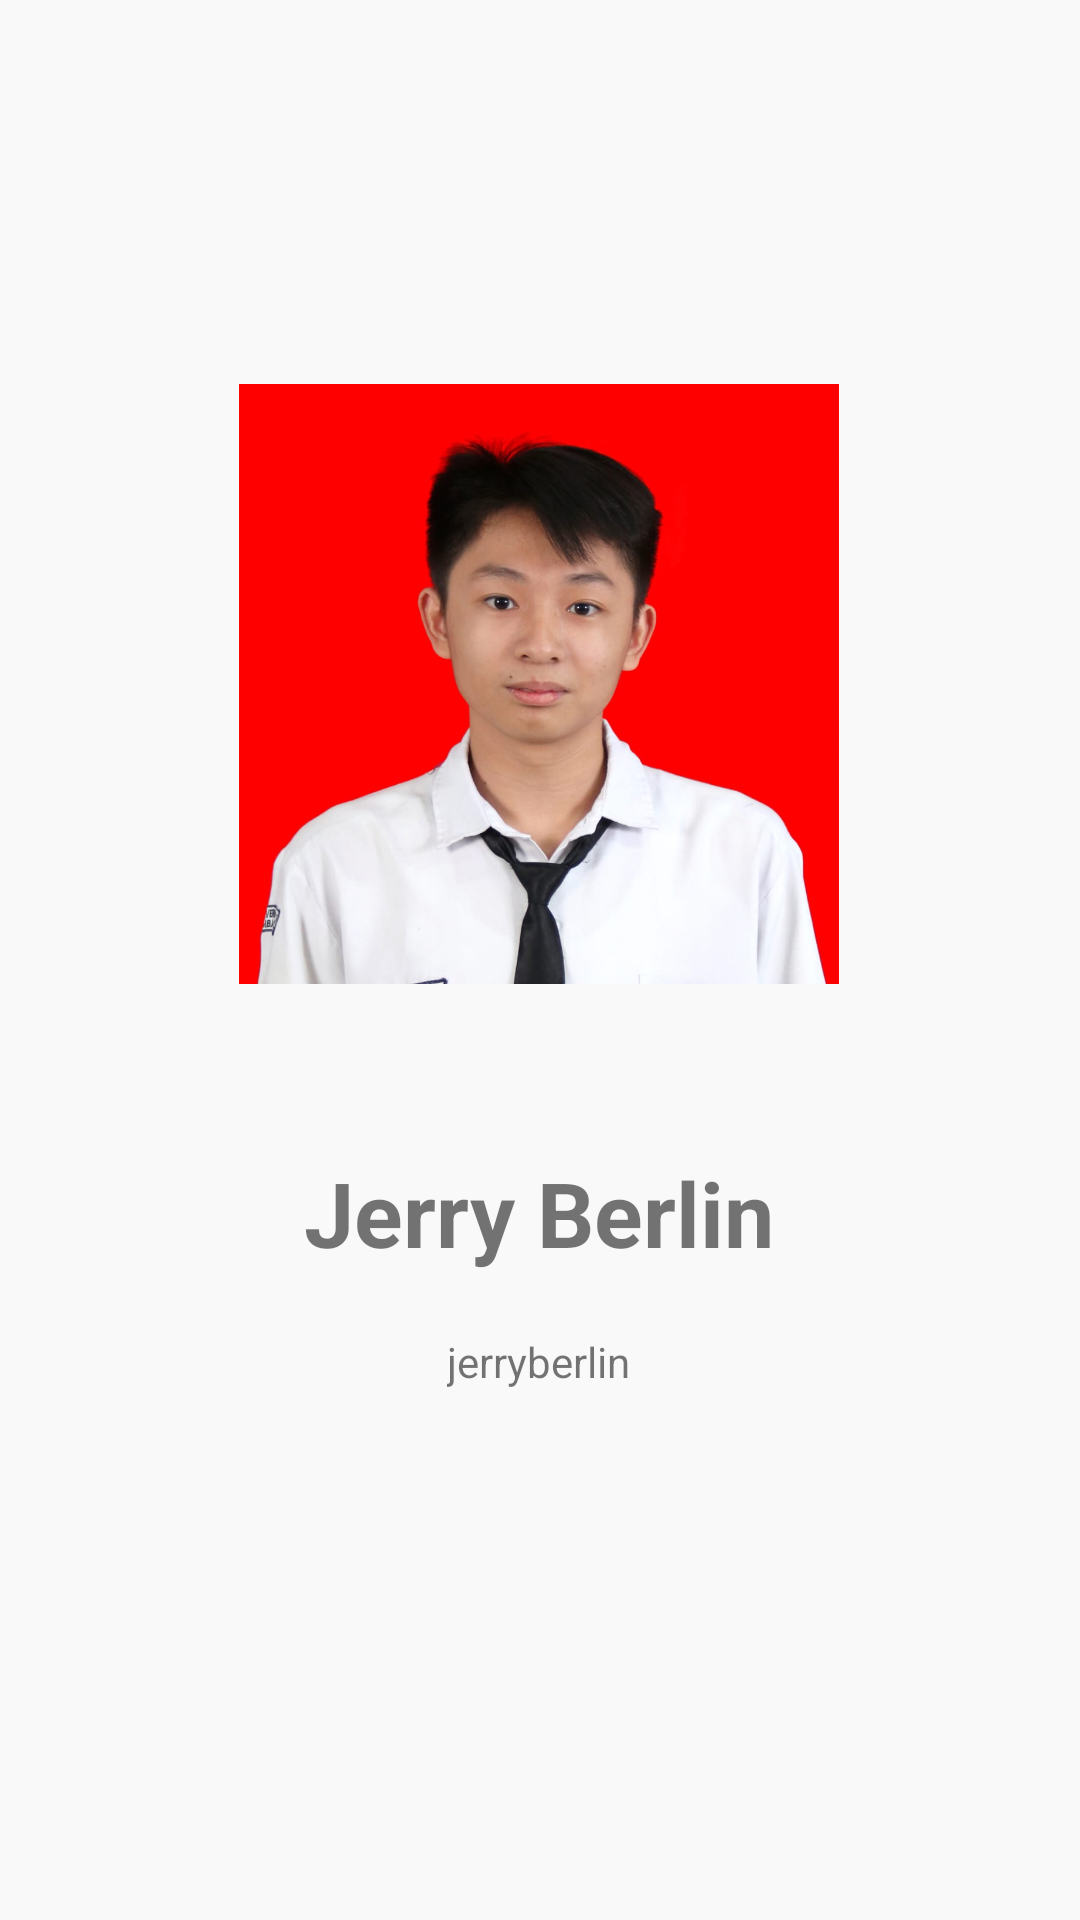

The Android layout XML behind this screen, and the referenced resources:
<!-- AndroidManifest.xml: application theme Theme.VIXSchotersJerry_Berlin -->
<!-- res/layout/fragment_profile.xml -->
<?xml version="1.0" encoding="utf-8"?>
<androidx.constraintlayout.widget.ConstraintLayout xmlns:android="http://schemas.android.com/apk/res/android"
    xmlns:app="http://schemas.android.com/apk/res-auto"
    xmlns:tools="http://schemas.android.com/tools"
    android:layout_width="match_parent"
    android:layout_height="match_parent"
    android:background="@color/lightGray"
    tools:context=".ui.fragment.profile.ProfileFragment">

    <ImageView
        android:id="@+id/fotoImageView"
        android:layout_width="200dp"
        android:layout_height="200dp"
        android:layout_marginTop="128dp"
        android:scaleType="centerCrop"
        android:src="@drawable/foto"
        app:layout_constraintEnd_toEndOf="parent"
        app:layout_constraintHorizontal_bias="0.497"
        app:layout_constraintStart_toStartOf="parent"
        app:layout_constraintTop_toTopOf="parent" />

    <TextView
        android:id="@+id/namaTextView"
        android:layout_width="wrap_content"
        android:layout_height="wrap_content"
        android:layout_marginTop="56dp"
        android:textSize="30sp"
        android:textStyle="bold"
        android:text="@string/jerry_berlin"
        app:layout_constraintEnd_toEndOf="@+id/fotoImageView"
        app:layout_constraintStart_toStartOf="@+id/fotoImageView"
        app:layout_constraintTop_toBottomOf="@+id/fotoImageView" />

    <TextView
        android:id="@+id/usernameGithubTextView"
        android:layout_width="wrap_content"
        android:layout_height="wrap_content"
        android:layout_marginTop="20dp"
        android:text="@string/username_github"
        app:layout_constraintEnd_toEndOf="@+id/namaTextView"
        app:layout_constraintStart_toStartOf="@+id/namaTextView"
        app:layout_constraintTop_toBottomOf="@+id/namaTextView" />

</androidx.constraintlayout.widget.ConstraintLayout>
<!-- resources referenced by this layout -->
<resources>
  <color name="lightGray">#F9F9F9</color>
  <!-- drawable foto: jpeg bitmap (drawable, 57118 bytes) -->
  <string name="jerry_berlin">Jerry Berlin</string>
  <string name="username_github">jerryberlin</string>
  <style name="Theme.VIXSchotersJerry_Berlin" parent="Theme.MaterialComponents.DayNight.DarkActionBar">
          
          <item name="colorPrimary">@color/purple_500</item>
          <item name="colorPrimaryVariant">@color/purple_700</item>
          <item name="colorOnPrimary">@color/white</item>
          
          <item name="colorSecondary">@color/teal_200</item>
          <item name="colorSecondaryVariant">@color/teal_700</item>
          <item name="colorOnSecondary">@color/black</item>
          
          <item name="actionModeBackground">@color/contextualActionBarColor</item>
          <item name="android:statusBarColor">@color/statusBarColor</item>
          
      </style>
  <color name="purple_500">#FF6200EE</color>
  <color name="purple_700">#FF3700B3</color>
  <color name="white">#FFFFFFFF</color>
  <color name="teal_200">#FF03DAC5</color>
  <color name="teal_700">#FF018786</color>
  <color name="black">#FF000000</color>
  <color name="contextualActionBarColor">@color/dark</color>
  <color name="statusBarColor">@color/colorPrimaryDark</color>
  <color name="dark">#313C44</color>
  <color name="colorPrimaryDark">#5502C8</color>
</resources>
